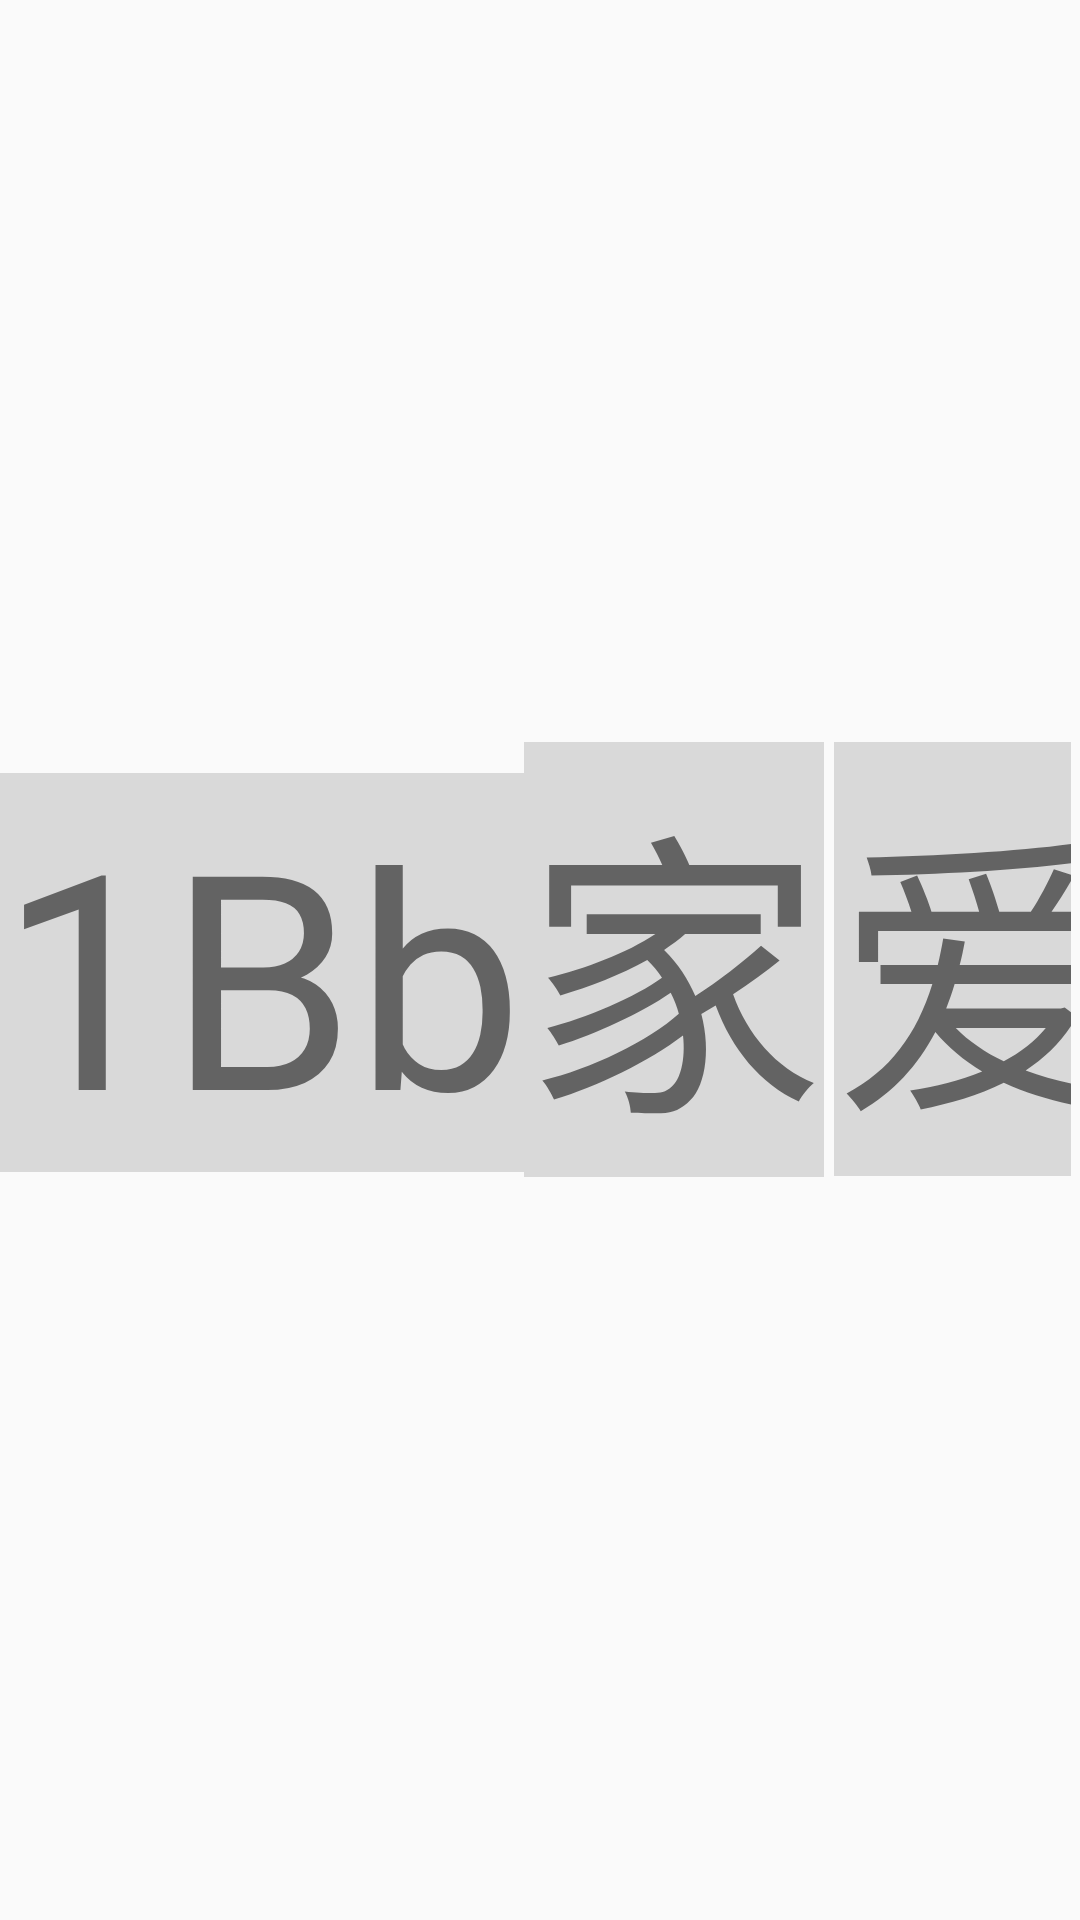

Produce the Android XML layout that renders to this screen, including the resource entries it uses.
<!-- AndroidManifest.xml: application theme AppTheme -->
<!-- res/layout/activity_text.xml -->
<?xml version="1.0" encoding="utf-8"?>
<LinearLayout xmlns:android="http://schemas.android.com/apk/res/android"
    xmlns:tools="http://schemas.android.com/tools"
    android:id="@+id/activity_text"
    android:layout_width="match_parent"
    android:layout_height="match_parent"
    android:paddingBottom="@dimen/activity_vertical_margin"
    android:gravity="center"
    android:paddingLeft="@dimen/activity_horizontal_margin"
    android:paddingRight="@dimen/activity_horizontal_margin"
    android:paddingTop="@dimen/activity_vertical_margin"
    tools:context="com.waterfairy.tool.activity.TextActivity">
<ScrollView
    android:layout_width="match_parent"
    android:layout_height="wrap_content">
    <LinearLayout
        android:layout_width="match_parent"
        android:layout_height="wrap_content">
        <TextView
            android:layout_width="wrap_content"
            android:layout_height="wrap_content"
            android:layout_centerInParent="true"
            android:background="#22000000"
            android:text="1"
            android:textSize="300px" /> <TextView
        android:layout_width="wrap_content"
        android:layout_height="wrap_content"
        android:layout_centerInParent="true"
        android:background="#22000000"
        android:text="B"
        android:textSize="300px" />
        <TextView
            android:layout_width="wrap_content"
            android:layout_height="wrap_content"
            android:layout_centerInParent="true"
            android:background="#22000000"
            android:text="b"
            android:textSize="300px" />
        <TextView
            android:layout_width="wrap_content"
            android:layout_height="wrap_content"
            android:layout_centerInParent="true"
            android:background="#22000000"
            android:layout_marginRight="10px"
            android:text="家"
            android:textSize="300px" />
        <TextView
            android:layout_marginRight="10px"
            android:layout_width="wrap_content"
            android:layout_height="wrap_content"
            android:layout_centerInParent="true"
            android:background="#22000000"
            android:text="爱"
            android:textSize="300px" />


        <TextView
            android:layout_width="wrap_content"
            android:layout_height="wrap_content"
            android:layout_centerInParent="true"
            android:background="#22000000"
            android:text="C"
            android:textSize="300px" />
        <TextView
            android:layout_width="wrap_content"
            android:layout_height="wrap_content"
            android:layout_centerInParent="true"
            android:background="#22000000"
            android:text="c"
            android:textSize="300px" />
        <TextView
            android:layout_width="wrap_content"
            android:layout_height="wrap_content"
            android:layout_centerInParent="true"
            android:background="#22000000"
            android:text="D"
            android:textSize="300px" />
        <TextView
            android:layout_width="wrap_content"
            android:layout_height="wrap_content"
            android:layout_centerInParent="true"
            android:background="#22000000"
            android:text="d"
            android:textSize="300px" />
        <TextView
            android:layout_width="wrap_content"
            android:layout_height="wrap_content"
            android:layout_centerInParent="true"
            android:background="#22000000"
            android:text="E"
            android:textSize="300px" />
        <TextView
            android:layout_width="wrap_content"
            android:layout_height="wrap_content"
            android:layout_centerInParent="true"
            android:background="#22000000"
            android:text="e"
            android:textSize="300px" />
        <TextView
            android:layout_width="wrap_content"
            android:layout_height="wrap_content"
            android:layout_centerInParent="true"
            android:background="#22000000"
            android:text="F"
            android:textSize="300px" />
        <TextView
            android:layout_width="wrap_content"
            android:layout_height="wrap_content"
            android:layout_centerInParent="true"
            android:background="#22000000"
            android:text="a"
            android:textSize="300px" />
    </LinearLayout>
</ScrollView>

</LinearLayout>
<!-- resources referenced by this layout -->
<resources>
  <style name="AppTheme" parent="Theme.AppCompat.Light.DarkActionBar">
          
          <item name="colorPrimary">@color/colorPrimary</item>
          <item name="colorPrimaryDark">@color/colorPrimaryDark</item>
          <item name="colorAccent">@color/colorAccent</item>
      </style>
  <!-- not gathered from this repository: default colours our renderer supplied (Android Studio template values) -->
  <color name="colorPrimary">#FF6200EE</color>
  <color name="colorPrimaryDark">#FF3700B3</color>
  <color name="colorAccent">#FF03DAC5</color>
</resources>
